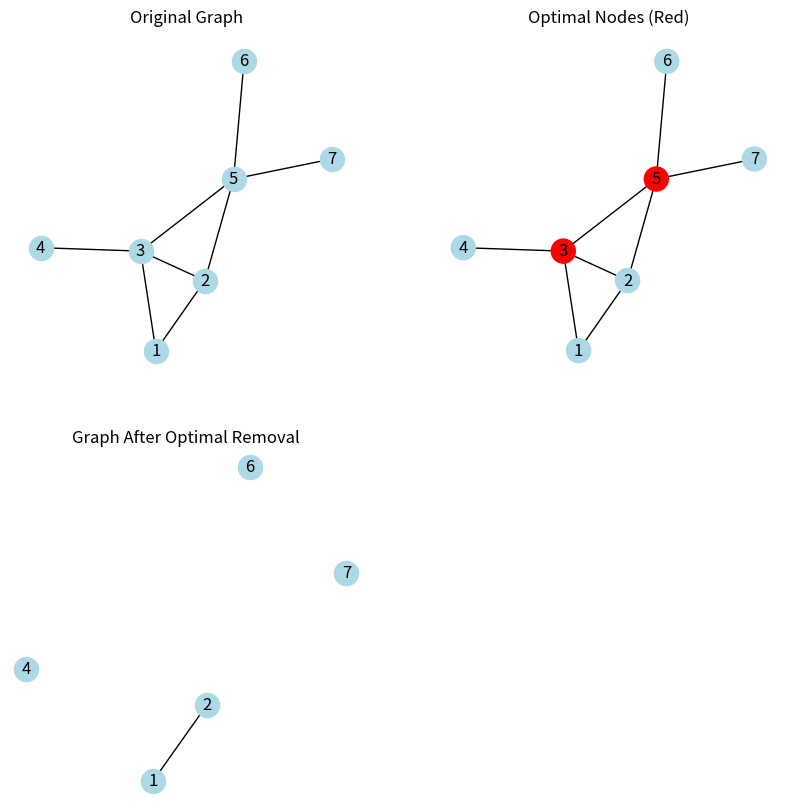

The matplotlib source for this figure:
import networkx as nx
import matplotlib.pyplot as plt
from itertools import combinations

edge_list = [(1, 2), (1, 3), (2, 3), (3, 4), (3, 5), (2, 5), (5, 6), (5, 7)]


G = nx.from_edgelist(edge_list)

n = G.number_of_nodes()
print("Total nodes in graph:", n)

pos = nx.spring_layout(G, seed=45)

fig, axes = plt.subplots(2, 2, figsize=(10, 10))


nx.draw (G, pos=pos, with_labels=True, node_color="lightblue", ax=axes[0,0])
axes[0,0].set_title("Original Graph")
#plt.show()

bc = nx.betweenness_centrality(G)

k=2 

def largest_component_size(graph):
    if len(graph.nodes()) == 0:
        return 0
    return len(max(nx.connected_components(graph), key=len))

best_score = float('inf')
best_set = None

for nodes in combinations(G.nodes(), k):
    temp_graph = G.copy()
    temp_graph.remove_nodes_from(nodes)

    score = largest_component_size(temp_graph)

    if score < best_score:
        best_score = score
        best_set = nodes


if best_set is None:
    print("No solution found.")
    exit()

print("\nBest nodes to remove:", best_set)
print("Best score (smallest largest component):", best_score)

node_colors = ["red" if node in best_set else "lightblue" for node in G.nodes()]
nx.draw(G, pos=pos, with_labels=True, node_color=node_colors, ax=axes[0,1])
axes[0,1].set_title("Optimal Nodes (Red)")

G_final = G.copy()
G_final.remove_nodes_from(best_set)

nx.draw(G_final, pos=pos, with_labels=True, node_color="lightblue", ax=axes[1,0])
axes[1,0].set_title("Graph After Optimal Removal")

axes[1,1].axis("off")

plt.show()
